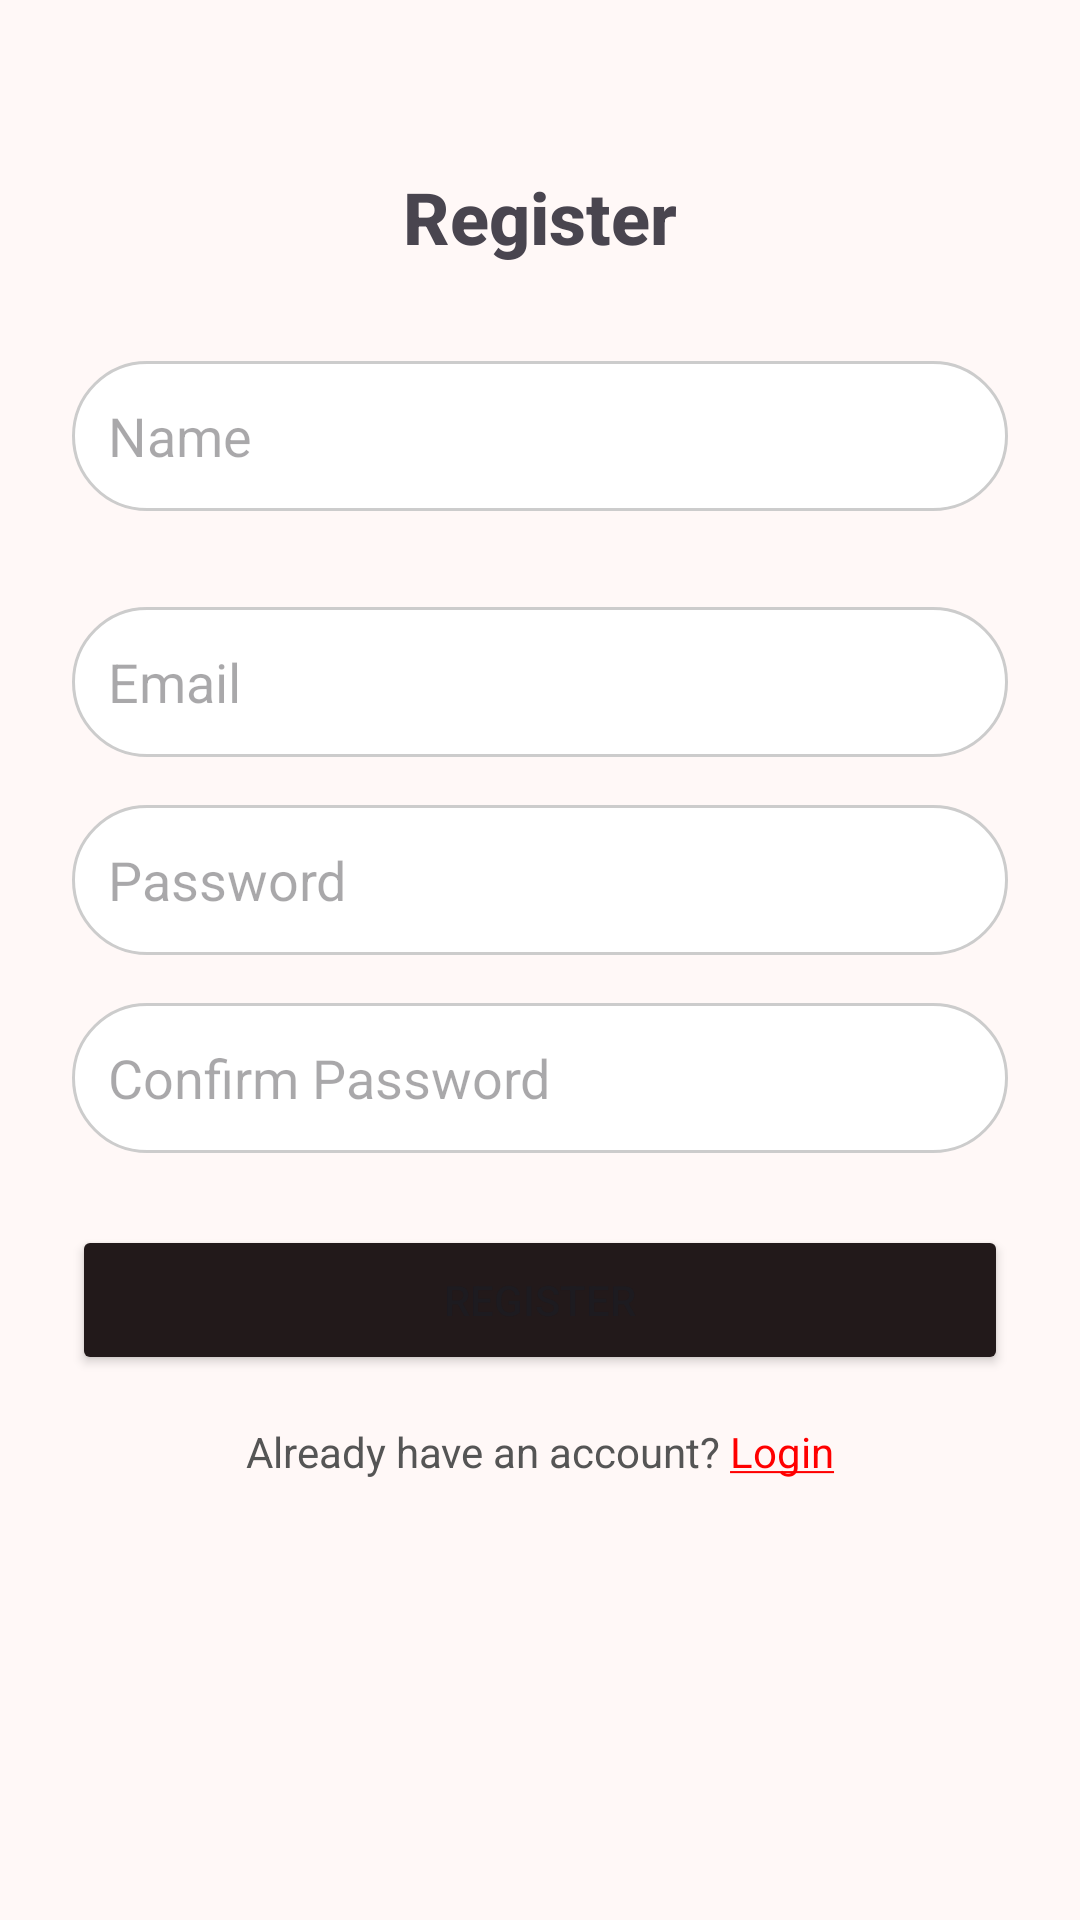

Produce the Android XML layout that renders to this screen, including the resource entries it uses.
<!-- AndroidManifest.xml: application theme Recipeapp -->
<!-- res/layout/fragment_register.xml -->
<?xml version="1.0" encoding="utf-8"?>
<androidx.constraintlayout.widget.ConstraintLayout
    xmlns:android="http://schemas.android.com/apk/res/android"
    xmlns:app="http://schemas.android.com/apk/res-auto"
    android:layout_width="match_parent"
    android:layout_height="match_parent"
    android:padding="24dp">

    <TextView
        android:id="@+id/registerTitle"
        android:layout_width="wrap_content"
        android:layout_height="wrap_content"
        android:text="Register"
        android:textSize="24sp"
        android:textStyle="bold"
        android:fontFamily="sans-serif-medium"
        android:layout_marginTop="32dp"
        app:layout_constraintTop_toTopOf="parent"
        app:layout_constraintStart_toStartOf="parent"
        app:layout_constraintEnd_toEndOf="parent"/>


    <EditText
        android:id="@+id/etName"
        android:layout_width="0dp"
        android:layout_height="50dp"
        android:hint="Name"
        android:background="@drawable/oval_input_background"
        android:padding="12dp"
        android:inputType="textEmailAddress"
        app:layout_constraintTop_toBottomOf="@id/registerTitle"
        app:layout_constraintStart_toStartOf="parent"
        app:layout_constraintEnd_toEndOf="parent"
        android:layout_marginTop="32dp"/>


    <EditText
        android:id="@+id/etEmail"
        android:layout_width="0dp"
        android:layout_height="50dp"
        android:hint="Email"
        android:background="@drawable/oval_input_background"
        android:padding="12dp"
        android:inputType="textEmailAddress"
        app:layout_constraintTop_toBottomOf="@id/etName"
        app:layout_constraintStart_toStartOf="parent"
        app:layout_constraintEnd_toEndOf="parent"
        android:layout_marginTop="32dp"/>

    <EditText
        android:id="@+id/etPassword"
        android:layout_width="0dp"
        android:layout_height="50dp"
        android:hint="Password"
        android:background="@drawable/oval_input_background"
        android:padding="12dp"
        android:inputType="textPassword"
        app:layout_constraintTop_toBottomOf="@id/etEmail"
        app:layout_constraintStart_toStartOf="parent"
        app:layout_constraintEnd_toEndOf="parent"
        android:layout_marginTop="16dp"/>

    <EditText
        android:id="@+id/etConfirmPassword"
        android:layout_width="0dp"
        android:layout_height="50dp"
        android:hint="Confirm Password"
        android:background="@drawable/oval_input_background"
        android:padding="12dp"
        android:inputType="textPassword"
        app:layout_constraintTop_toBottomOf="@id/etPassword"
        app:layout_constraintStart_toStartOf="parent"
        app:layout_constraintEnd_toEndOf="parent"
        android:layout_marginTop="16dp"/>

    <Button
        android:id="@+id/registerButton"
        android:layout_width="0dp"
        android:layout_height="50dp"
        android:text="Register"
        android:backgroundTint="@color/md_theme_onBackground_mediumContrast"
        app:layout_constraintTop_toBottomOf="@id/etConfirmPassword"
        app:layout_constraintStart_toStartOf="parent"
        app:layout_constraintEnd_toEndOf="parent"
        android:layout_marginTop="24dp"/>

    <TextView
        android:id="@+id/toLogin"
        android:layout_width="wrap_content"
        android:layout_height="wrap_content"
        android:textColor="#555555"
        android:textSize="14sp"
        android:text="@string/already_have_account"
        android:layout_marginTop="16dp"
        app:layout_constraintTop_toBottomOf="@id/registerButton"
        app:layout_constraintStart_toStartOf="parent"
        app:layout_constraintEnd_toEndOf="parent"
        />


</androidx.constraintlayout.widget.ConstraintLayout>
<!-- resources referenced by this layout -->
<resources>
  <color name="md_theme_onBackground_mediumContrast">#22191A</color>
  <!-- drawable oval_input_background (drawable) -->
  <?xml version="1.0" encoding="utf-8"?>
  <shape xmlns:android="http://schemas.android.com/apk/res/android"
      android:shape="rectangle">
      <solid android:color="#FFFFFF"/>
      <corners android:radius="25dp"/>
      <stroke android:width="1dp" android:color="#CCCCCC"/>
  </shape>
  <string name="already_have_account">Already have an account? <u><font color="#FF0000">Login</font></u> </string>
  <color name="md_theme_primary">#8F4A4F</color>
  <color name="md_theme_onPrimary">#FFFFFF</color>
  <color name="md_theme_primaryContainer">#FFDADB</color>
  <color name="md_theme_onPrimaryContainer">#723339</color>
  <color name="md_theme_secondary">#765658</color>
  <color name="md_theme_onSecondary">#FFFFFF</color>
  <color name="md_theme_secondaryContainer">#FFDADB</color>
  <color name="md_theme_onSecondaryContainer">#5C3F41</color>
  <color name="md_theme_tertiary">#765930</color>
  <color name="md_theme_onTertiary">#FFFFFF</color>
  <color name="md_theme_tertiaryContainer">#FFDDB3</color>
  <color name="md_theme_onTertiaryContainer">#5C421A</color>
  <color name="md_theme_error">#BA1A1A</color>
  <color name="md_theme_onError">#FFFFFF</color>
  <color name="md_theme_errorContainer">#FFDAD6</color>
  <color name="md_theme_onErrorContainer">#93000A</color>
  <color name="md_theme_background">#FFF8F7</color>
  <color name="md_theme_onBackground">#22191A</color>
  <color name="md_theme_surface">#FFF8F7</color>
  <color name="md_theme_onSurface">#22191A</color>
  <color name="md_theme_surfaceVariant">#F4DDDD</color>
  <color name="md_theme_onSurfaceVariant">#524344</color>
  <color name="md_theme_outline">#857373</color>
  <color name="md_theme_outlineVariant">#D7C1C2</color>
  <color name="md_theme_inverseSurface">#382E2E</color>
  <color name="md_theme_inverseOnSurface">#FFEDEC</color>
  <color name="md_theme_inversePrimary">#FFB2B7</color>
  <color name="md_theme_primaryFixed">#FFDADB</color>
  <color name="md_theme_onPrimaryFixed">#3B0810</color>
  <color name="md_theme_primaryFixedDim">#FFB2B7</color>
  <color name="md_theme_onPrimaryFixedVariant">#723339</color>
  <color name="md_theme_secondaryFixed">#FFDADB</color>
  <color name="md_theme_onSecondaryFixed">#2C1517</color>
  <color name="md_theme_secondaryFixedDim">#E6BDBE</color>
  <color name="md_theme_onSecondaryFixedVariant">#5C3F41</color>
  <color name="md_theme_tertiaryFixed">#FFDDB3</color>
  <color name="md_theme_onTertiaryFixed">#291800</color>
  <color name="md_theme_tertiaryFixedDim">#E7C08E</color>
  <color name="md_theme_onTertiaryFixedVariant">#5C421A</color>
  <color name="md_theme_surfaceDim">#E7D6D6</color>
  <color name="md_theme_surfaceBright">#FFF8F7</color>
  <color name="md_theme_surfaceContainerLowest">#FFFFFF</color>
  <color name="md_theme_surfaceContainerLow">#FFF0F0</color>
  <color name="md_theme_surfaceContainer">#FCEAEA</color>
  <color name="md_theme_surfaceContainerHigh">#F6E4E4</color>
  <color name="md_theme_surfaceContainerHighest">#F0DEDE</color>
</resources>
